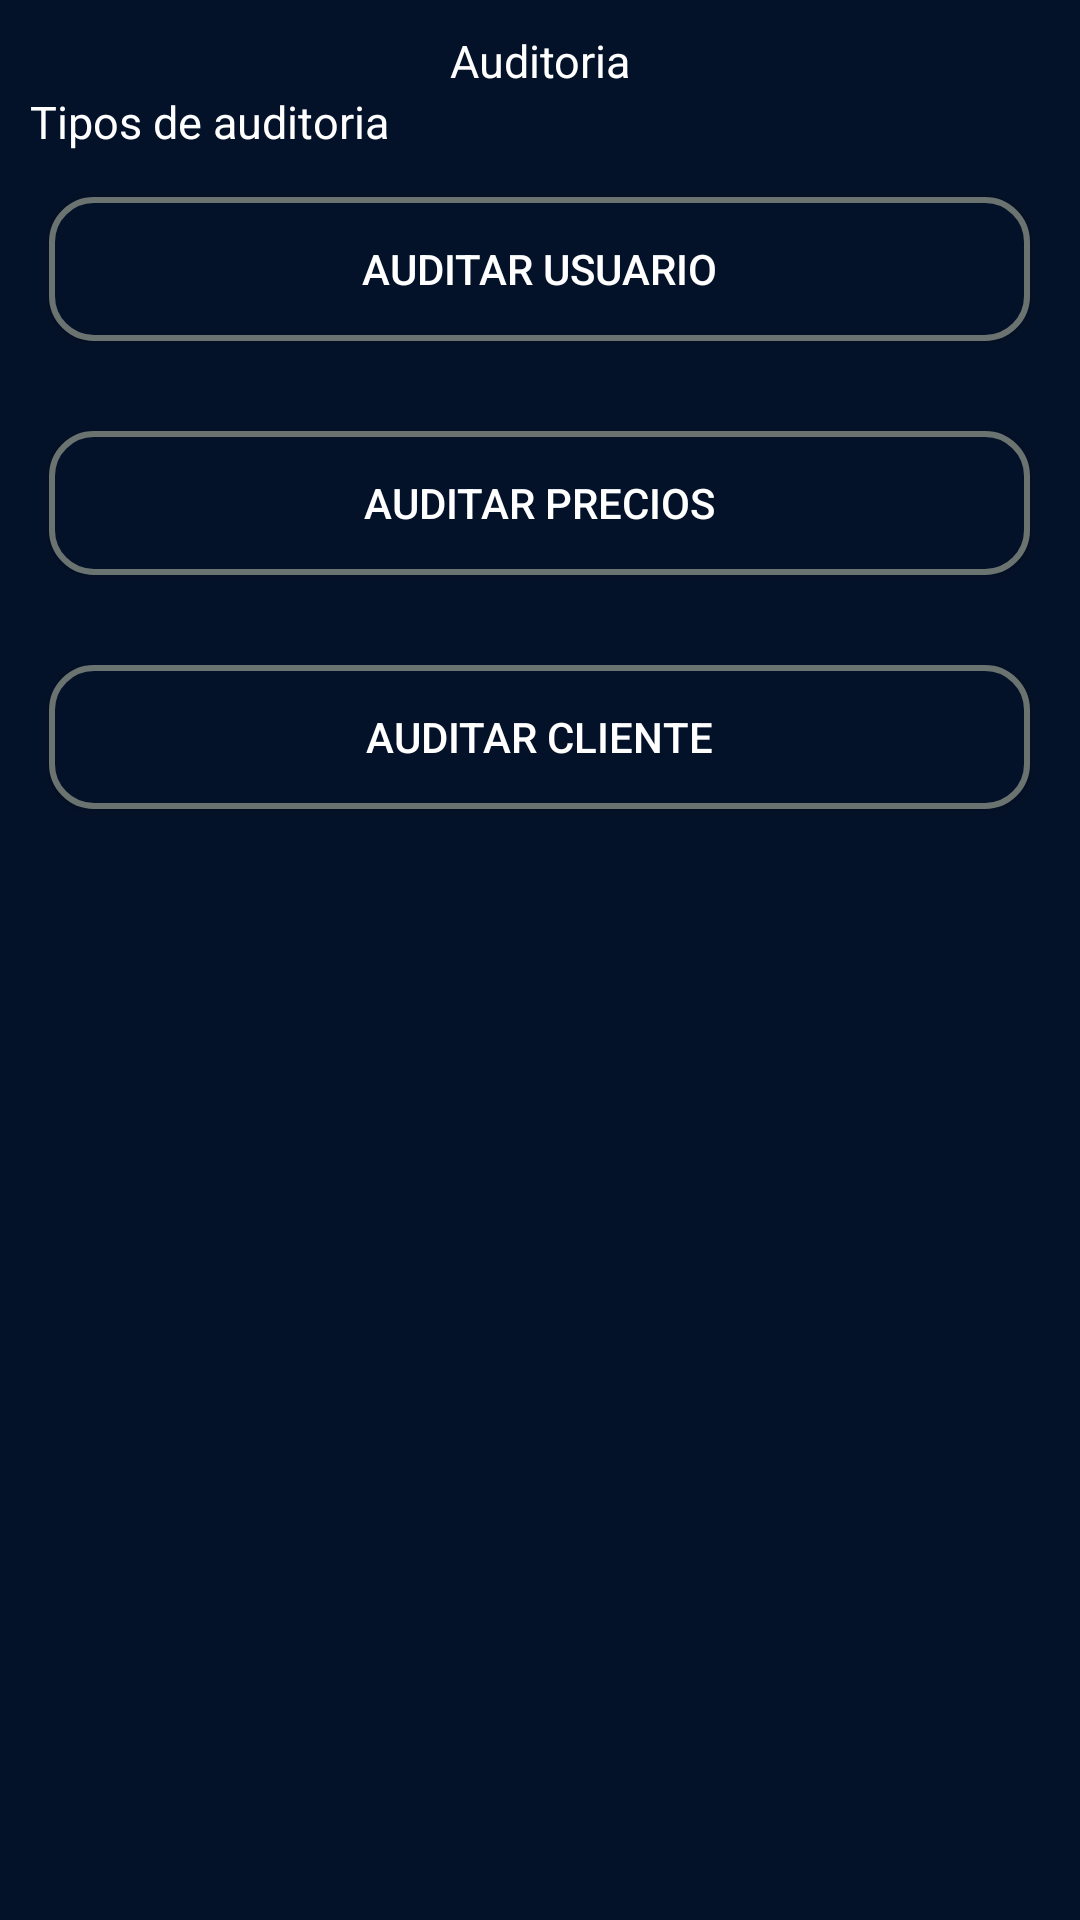

This screen was rendered from an Android layout file. Write that file and the resources it references.
<!-- AndroidManifest.xml: application theme Theme.Preventapp -->
<!-- res/layout/fragment_audit.xml -->
<?xml version="1.0" encoding="utf-8"?>
<LinearLayout xmlns:android="http://schemas.android.com/apk/res/android"
    xmlns:tools="http://schemas.android.com/tools"
    android:layout_width="match_parent"
    android:layout_height="match_parent"
    xmlns:app="http://schemas.android.com/apk/res-auto"
    tools:context=".view.fragments.admin.users.UserFragment"
    android:orientation="vertical">

    <TextView
        android:id="@+id/tv_title_audit"
        android:layout_width="match_parent"
        android:layout_height="wrap_content"
        android:paddingTop="10dp"
        android:text="Auditoria"
        android:textAlignment="center"
        android:textColor="@color/white"
        android:textSize="15dp" />

    <TextView
        android:id="@+id/tv_audit_users"
        android:layout_width="match_parent"
        android:layout_height="wrap_content"
        android:paddingStart="10dp"
        android:text="Tipos de auditoria"
        android:textColor="@color/white"
        android:textSize="15dp"/>

    <androidx.appcompat.widget.AppCompatButton
        android:id="@+id/btn_audit_user"
        android:layout_width="327dp"
        android:layout_height="wrap_content"
        android:layout_gravity="center"
        android:drawableStart="@drawable/ic_person"
        android:drawableTint="@color/white"
        android:gravity="center_vertical|center"
        android:paddingHorizontal="20dp"
        android:layout_marginVertical="15dp"
        android:background="@drawable/button_not_pressed"
        android:text="AUDITAR USUARIO"
        android:textColor="@color/white" />

    <androidx.appcompat.widget.AppCompatButton
        android:id="@+id/btn_audit_price"
        android:layout_width="327dp"
        android:layout_height="wrap_content"
        android:layout_gravity="center"
        android:drawableStart="@drawable/ic_price"
        android:drawableTint="@color/white"
        android:gravity="center_vertical|center"
        android:paddingHorizontal="20dp"
        android:layout_marginVertical="15dp"
        android:background="@drawable/button_not_pressed"
        android:text="AUDITAR PRECIOS"
        android:textColor="@color/white" />

    <androidx.appcompat.widget.AppCompatButton
        android:id="@+id/btn_audit_client"
        android:layout_width="327dp"
        android:layout_height="wrap_content"
        android:layout_gravity="center"
        android:drawableStart="@drawable/ic_person"
        android:drawableTint="@color/white"
        android:gravity="center_vertical|center"
        android:paddingHorizontal="20dp"
        android:layout_marginVertical="15dp"
        android:background="@drawable/button_not_pressed"
        android:text="AUDITAR CLIENTE"
        android:textColor="@color/white" />


</LinearLayout>
<!-- resources referenced by this layout -->
<resources>
  <color name="white">#FFFFFFFF</color>
  <!-- drawable button_not_pressed (drawable) -->
  <shape xmlns:android="http://schemas.android.com/apk/res/android">
      <solid android:color="@color/background" />
      <stroke android:color="@color/gray" android:width="2dp" />
      <corners android:radius="14dp" />
  </shape>
  <style name="Theme.Preventapp" parent="Base.Theme.Preventapp">
          <item name="android:windowBackground">@color/background</item>
          <item name="android:statusBarColor">@color/background</item>
          <item name="android:windowLightStatusBar">true</item>
      </style>
  <color name="background">#041229</color>
  <color name="gray">#6B7371</color>
  <style name="Base.Theme.Preventapp" parent="Theme.Material3.DayNight.NoActionBar">
          <item name="android:windowBackground">@color/background</item>
          <item name="android:statusBarColor">@color/white</item>
          <item name="android:windowLightStatusBar">true</item>
      </style>
</resources>
